pico-8 play session: hold ← + tap ❎

[t = 1 s] hold ← ~1s, tap ❎ ~2×
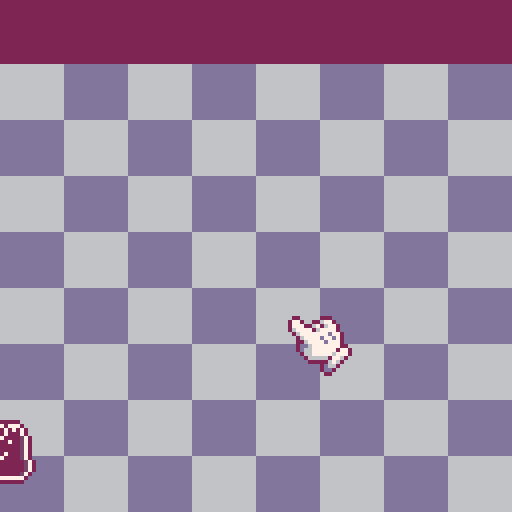
[t = 2 s] hold ← ~2s, tap ❎ ~4×
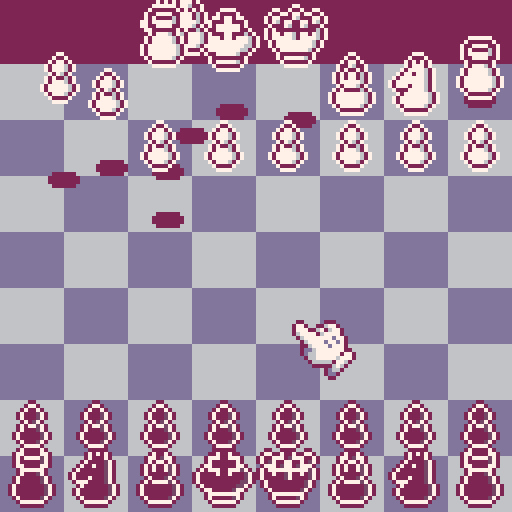
[t = 4 s] hold ← ~4s, tap ❎ ~7×
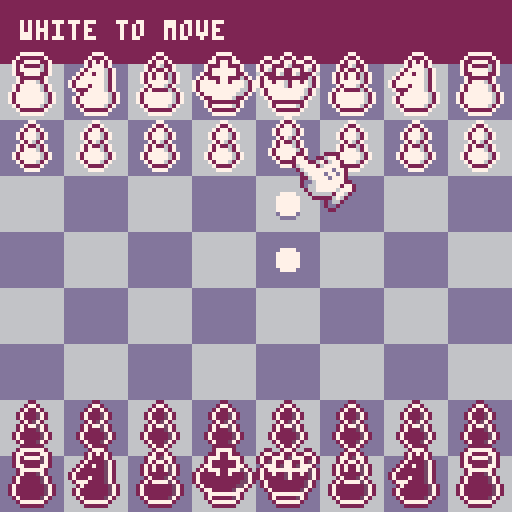
[t = 6 s] hold ← ~6s, tap ❎ ~10×
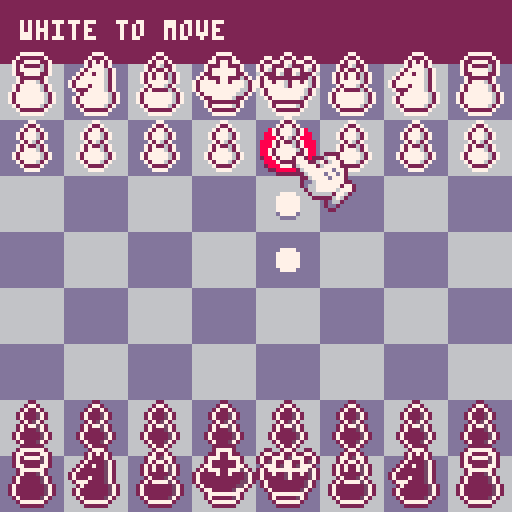
[t = 8 s] hold ← ~8s, tap ❎ ~14×
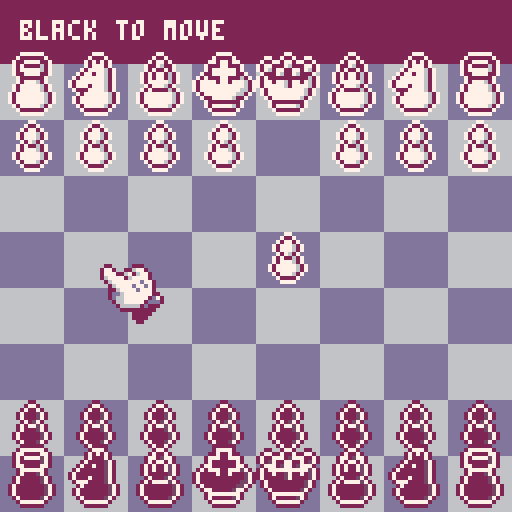

pico-8 cartridge
version 42
__lua__
-- checkmate challenge
-- by jpshoe
-- modified from pico checkmate
-- [redacted]

function _init()
 cartdata"jpshoe_checkmate_1"

 whitecpu,blackcpu,b_offset,shake,whiteout,scroll_x,scroll_y,thinkdts,cpucur_x,cpucur_y,cpuwait,cpuspeed,cpumove,cputhinking,cpu_leaf1,cpu_leaf2,peevee,cpu_time_start,cpu_time_end,fadeperc,level,difficulty,maxdepth=false,true,16,0,0,0,0,{},0,0,0,10,nil,false,0,0,{},0,0,0,1,explode"-1,-1,75,-1,-1,-1,25,-1,-1,-1,5,-1,-1,50,2,-1,-1,25,1,-1,-1,10,0,-1,50,10,0,-1,25,0,0,-1,1, 0, 0,-1,1, 0, 0, 0",explode"1,1,1,2,2,2,3,3,3,4"

 igm,igm_x,igm_y,igm_w,igm_h,igm_dh,igm_content,igm_sel,igm_cputrgt,igm_col,seloffset,seloffset2,selani,dpal,bigt_off,igm_add,igm_fillc,pice_outlline,text_ol=false,0,0,0,0,0,nil,1,1,1,0,0,0,explode"0,1,1,2,1,13,6,4,4,9,3,13,1,13,14",explode"-2,0,2,2,2,0,2,2,0,-2,2,2,0,2,2,2,-1,-1,2,2,2,2,2,2,-2,2,2,2,1,-1,2,2,0,3,2,2,-1,3,2,2,1,3,2,2,-1,0,2,7,1,0,2,7,0,1,2,7,0,-1,2,7",explode"-3,-4,-4,-3,-2,-2,-1,-1,0,0,3,5,4,4,2,2,1,1,0,0",explode"2,2,7,2,6",explode"-1,0,1,0,0,-1,0,1,-1,-1,1,1,-1,1,1,-1",explode"-1,0,1,0,0,-1,0,1,-1,1,-1,-1,1,1,1,-1"

 --pos values
 t_offboard,t_empty,t_white,t_black,t_pawn,t_knight,t_bishop,t_rook,t_queen,t_king,wkcp,wqcp,bkcp,bqcp,spritelist,backrow,promolist,pdirections,ponemove=-2,0,1,-1,1,2,3,4,5,6,0b0001,0b0010,0b0100,0b1000,explode"4,8,10,6,12,14",explode"4,2,3,5,6,3,2,4",explode "5,4,3,2" ,explode "0,8,4,4,8,8",explode "1,1,0,0,0,1"

 -- evaluation
 init_eval()
 --hash keys
 genkeys()

 --movement offsets
 poffset={
 {},
 explode"-21,-19,-12,-8,8,12,19,21",
 explode"-11,-9,9,11",
 explode"-10,-1,1,10",
 explode"-11,-10,-9,-1,1,9,10,11",
 explode"-11,-10,-9,-1,1,9,10,11"
 }

 mailbox64,inv64,mailbox120,mailbox120x,mailbox120y={},{},{},{},{}
 for x = 0,119 do
  mailbox120[x],mailbox120x[x],mailbox120y[x]=-1,-1,-1
 end
 for x = 0,7 do
  for y = 0,7 do
   local k,mb=x+y*8,21+10*y+x
   mailbox64[k]=mb
   inv64[k]=x+(7-y)*8
   mailbox120x[mb],mailbox120y[mb],mailbox120[mb]=x,y,k
  end
 end
 
 show_menu()
end

function _update60()
 upd()
 fadeperc=max(fadeperc-0.05,0)
end

function _draw()
 drw()
 if (fadeperc>0) dofade()
 pal(15,141,1)
 if whiteout>0 then
  whiteout-=1
  for i=0,15 do
   pal(i,7,1)
  end
 end
end

function show_menu()
 cls()
 logo1_y,igmwait,wait,mnucur,upd,drw,igm_content,igm_x,igm_y,igm_w,igm_h,igm_dh,igm,igm_sel=-300,60,10,2,update_menu,draw_menu,igm_menu,22,88,84,0,52,true,2
end

function start_game()
 cls(0)
 seed += rnd(-1)
 igm,movedots,bigt,board,upd,drw,uimode,sel_x,sel_y,cur_x,cur_y,movesdirty,cpumove,check,infotextd,infotext,curr_star=false,{},{},newpos(),update_game,draw_game,"select",3,3,3,3,true,nil,false,"","",7
 --startboard_classic
 for i=0,7 do
  restorepiece(board,mailbox64[i+8],t_pawn,t_black)
  restorepiece(board,mailbox64[i+48],t_pawn,t_white)
  restorepiece(board,mailbox64[i],backrow[i+1],t_black)
  restorepiece(board,mailbox64[i+56],backrow[i+1],t_white)
 end
 board.side=t_white
 anistart()
end

function cputurn()
 --returns if it's the computer's turn
 if board.side==t_white then
  return whitecpu
 else
  return blackcpu
 end
end

function lerp(_v,_d,_t)
 return _v+(_d-_v)*_t
end

--outputs a parabolic arc
--for "jumping" pieces
function jlerp(_v,_t)
 return sin(_t/2)*_v
end

function tween_cubic(_t)
 if _t<0.5 then
  return 2*_t*_t
 else
  return -1+(4-2*_t)*_t
 end
end

function distance(x1,y1,x2,y2)
 local dx=x1-x2
 local dy=y1-y2
 return sqrt(dx*dx+dy*dy)
end
-->8
-- ui stuff
function drawpiece(x,y,piece,side,outline)
 -- draws a chess piece
 -- x and y are pixel locations
 -- piece is piece
 -- side means color
 -- outline refers to red outline for preview take moves
 local sprite,otlp,i=spritelist[piece],0

 if outline then
  pal(7,8)
  --pal(6,8)
  pal(0,8)
  palt_red()
  if (seloffset2==0) otlp=#pice_outlline/2
  for i=0,#pice_outlline/4-1 do
   spr(sprite,x+pice_outlline[i*2+1+otlp],y+pice_outlline[i*2+2+otlp],2,2)
  end
  pal()
 end
 palt_red()
 if side==t_black then
  pal_blk()
 else
  pal_gb()
 end
 spr(sprite,x,y,2,2)
 pal()
end

function makemovedots(list)
 --fills movedots with locations
 --of possible destinations for a piece
 --list -> list of moves
 movedots={}
 for x=0,119 do
  movedots[x]=0
 end
 if list!=nil and #list>0 then
  for x = 1,#list do
   local mylist=list[x]
   local thisdot
   if mylist.cap then
    if mylist.enpas then
     thisdot=3
     if board.side==t_white then
      movedots[mylist.to+10]=4
     else
      movedots[mylist.to-10]=4
     end
    else
     thisdot=2
    end
   else
    if mylist.castle==0 and mylist.promo==t_empty then
     thisdot=1
    else
     thisdot=3
    end
   end
   movedots[mylist.to]=thisdot
  end
 end
end

function drawarrow(x1,y1,x2,y2,col)
 -- draws and arrow from one tile to another
 if not(x1==x2 and y1==y2) then
  local dx,dy=x2-x1,y2-y1
  local ang,dist=atan2(y2-y1, x2-x1),sqrt(dx*dx + dy*dy)
  local ang2=ang+0.25

  -- stop the stem of the arrow short to allow for arrowhead
  local newx2,newy2=x1+sin(ang)*(dist-7),y1+cos(ang)*(dist-7)

  -- variables for the stem
  local sang2,cang2=sin(ang2),cos(ang2)
  local stem={
   x1+sang2*3,
   y1+cang2*3,
   x1-sang2*3,
   y1-cang2*3,
   newx2-sang2*3,
   newy2-cang2*3,
   newx2+sang2*3,
   newy2+cang2*3
  }
  local tmparr={
   newx2+sang2*6,
   newy2+cang2*6,
   newx2-sang2*6,
   newy2-cang2*6,
   x2,y2
  }
  -- render stem
  render_poly(stem,col)
  -- render arrowhead
  render_poly(tmparr,col)
 end
 -- render blob
 pal(8,col)
 spr(64,x1-8,y1-7,2,2)
 pal()
end

function render_poly(v,col)
 col=col or 5
 local x1,x2={},{}
 for y=0,127 do
  x1[y],x2[y]=128,-1
 end
 local y1,y2=128,-1
 for i=1, #v/2 do
  local next=i+1
  if (next>#v/2) next=1
  local vx1,vy1,vx2,vy2=flr(v[i*2-1]),flr(v[i*2]),flr(v[next*2-1]),flr(v[next*2])
  if vy1>vy2 then
   local tempx,tempy=vx1,vy1
   vx1,vy1=vx2,vy2
   vx2,vy2=tempx,tempy
  end
  if vy1~=vy2 and vy1<128 and vy2>=0 then
   if (vy1<0) vx1,vy1=(0-vy1)*(vx2-vx1)/(vy2-vy1)+vx1,0
   if (vy2>127) vx2,vy2=(127-vy1)*(vx2-vx1)/(vy2-vy1)+vx1,127
   for y=vy1,vy2 do
    if (y<y1) y1=y
    if (y>y2) y2=y
    x=(y-vy1)*(vx2-vx1)/(vy2-vy1)+vx1
    if (x<x1[y]) x1[y]=x
    if (x>x2[y]) x2[y]=x
   end
  end
 end
 for y=y1,y2 do
  local sx1,sx2,c=flr(max(0,x1[y])),flr(min(127,x2[y])),col*16+col
  local ofs1,ofs2=flr((sx1+1)/2),flr((sx2+1)/2)
  memset(0x6000+(y*64)+ofs1,c,ofs2-ofs1)
  pset(sx1,y,c)
  pset(sx2,y,c)
 end
end

function cprint(t,x,y,c)
 --centered print
 print(t,x-#t*2,y,c)
end

function print_border(t,x,y)
 for i=0,7 do
  print(t,x+text_ol[i*2+1],y+text_ol[i*2+2],2)
 end
 print(t,x,y,7)
end

function cprint_border(t,x,y)
 --centered print with border
 local rx,i=x-#t*2
 print_border(t,rx,y)
end

function palt_red()
 palt(0, false)
 palt(8, true)
end

function pal_gb()
 pal(0,2)
 pal(5,13)
end

function pal_blk()
 pal(7,2)
 pal(6,15)
 pal(0,7)
end

function curani()
 --cursor animations
 selani+=1
 if selani>38 then
  selani,seloffset=0,0
 elseif selani>28 then
  seloffset=1
 end
 seloffset2 = 0
 if ((flr(selani/8))%2==1) seloffset2=1
end

function fadeout(spd)
 if (spd==nil) spd=0.04
 repeat
  fadeperc=min(fadeperc+spd,1)
  dofade()
  flip()
 until fadeperc==1
end

function dofade()
 -- 0 means normal
 -- 1 is completely black
 local p,kmax,col,j,k=flr(mid(0,fadeperc,1)*100)
 for j=1,15 do
  col = j
  kmax=(p+(j*1.46))/22
  for k=1,kmax do
   col=dpal[col]
  end
  pal(j,col,1)
 end
end




function anistart()
 local s,w,b,i
 uimode,a_board="ani",board
 board,anis,w,b=newpos(),{},0,0
 for x=21,98 do
  if a_board.piece120[x]>0 then
   if a_board.color120[x]==t_black then
    s=-3
    b+=1
    i=b
   else
    s=-1
    w+=1
    i=w
   end
   local a=anipiece(a_board.piece120[x],a_board.color120[x],s,x)
   a.d=20+flr(i*1.5+(rnd(15)))
   a.sfx_start=-1
   add(anis,a)
  end
 end
end

function anipiece(piece,side,from,to)
 local tx,ty,tx2,ty2
 if from==-1 then
  tx,ty=-1,-1
 elseif from==-3 then
  tx,ty=8,-1
 else
  tx,ty=mailbox120x[from],mailbox120y[from]
 end
 if to==-1 then
  tx2,ty2=-1,-1
 elseif to==-3 then
  tx2,ty2=8,-1
 else
  tx2,ty2=mailbox120x[to],mailbox120y[to]
 end

 local d=distance(tx,ty,tx2,ty2)
 return {
  piece=piece,
  c=side,
  x=tx*16,
  y=b_offset-3+ty*14,
  fx=tx*16,
  fy=b_offset-3+ty*14,
  dx=tx2*16,
  dy=b_offset-3+ty2*14,
  j=0,
  mj=d*4,
  t=0,
  t_spd=0.2/d,
  d=0,
  sfx_start=4,
  sfx_end=5
 }
end

function animove(pos,mov)
 local a1,a2
 uimode,a_board,anis="ani",clonepos(pos),{}
 makemovedots({})
 makemove(a_board,mov)
 a1=anipiece(pos.piece120[mov.from],pos.color120[mov.from],mov.from,mov.to)
 add(anis,a1)
 clearpiece(pos,mov.from)

 if mov.cap then
  local takenpos=mov.to
  if mov.enpas then
   takenpos=mov.to+10
   if pos.side==t_black then
    takenpos=mov.to-10
   end
  end
  local od=pos.color120[takenpos]-2
  a2=anipiece(pos.piece120[takenpos],pos.color120[takenpos],takenpos,od)
  a2.d=flr(1/a1.t_spd)-4
  a2.sfx_start=6
  a2.sfx_end=-1
  a2.t_spd=a2.t_spd*1.5
  add(anis,a2)
  clearpiece(pos,takenpos)
 elseif mov.castle!=0 then
  local rookfrom,rookto
  if (mov.castle==wkcp) rookfrom,rookto=98,96
  if (mov.castle==wqcp) rookfrom,rookto=91,94
  if (mov.castle==bkcp) rookfrom,rookto=28,26
  if (mov.castle==bqcp) rookfrom,rookto=21,24

  a2=anipiece(pos.piece120[rookfrom],pos.color120[rookfrom],rookfrom,rookto)
  a2.d=10
  add(anis,a2)
  clearpiece(pos,rookfrom)
 end
end

function finishani()
 uimode,board,sel_x,sel_y,movesdirty="select",a_board,cur_x,cur_y,true
 roundstart()
end

function roundstart()
 itext("black to move")
 if board.side==t_white then
  itext("white to move")
 end
 winconditions()
end

function newbigt(srcx,srcy,srcw,srch,inv)
 local tx=64-flr(srcw/2)
 return {
  x=tx,
  y=-32,
  sy=0,
  sx=0,
  dx=tx,
  dy=58,
  t=60,
  move=true,
  srcx=srcx,
  srcy=srcy,
  srcw=srcw,
  srch=srch,
  inv=inv,
  muzak=0,
  txt="check"
 }
end

function showcheck(_blk)
 add(bigt,newbigt(32,16,53,16,_blk))
end

function showmate(_blk)
 if _blk == whitecpu then
  itext("you win!")
  awardstar(curr_star)
 else
  itext("you lost")
 end

 --if _blk then
 -- itext("black wins!")
 -- if (whitecpu) awardstar(curr_star)
 --else
 -- itext("white wins!")
 -- if (blackcpu) awardstar(curr_star)
 --end
 local mytc,myt=newbigt(32,16,53,16,_blk),newbigt(85,16,43,16,_blk)
 uimode,mytc.t,myt.x,myt.dx,myt.y,myt.dy,myt.sx,myt.move,myt.txt,myt.t,myt.muzak="over",0,130,70,58,58,-5,false,"mate",70,1
 add(bigt,mytc)
 add(bigt,myt)
end

function showdraw()
 local myt=newbigt(32,32,49,16,false)
 uimode,myt.txt,myt.t="over","draw",0
 add(bigt,myt)
 awardstar(1)
end

function bigtext(myt)
 bigtextdraw(myt.x,myt.y,myt.srcx,myt.srcy,myt.srcw,myt.srch,myt.inv)
end

function bigtextdraw(tx,ty,sx,sy,w,h,inv)
 local c=3
 if (inv==true) c=4
 palt_red()
 for i=0,#bigt_off/4-1 do
  pal(7,bigt_off[i*4+c])
  sspr(sx,sy,w,h,tx+bigt_off[i*4+1],ty+bigt_off[i*4+2])
 end
 pal(7,7)
 if (inv) pal(7,2)
 sspr(sx,sy,w,h,tx,ty)
 pal()
end

function update_bigtext()
 local mybt

 for i=#bigt,1,-1 do
  mybt=bigt[i]
  if mybt.move then
   if mybt.y!=mybt.dy then
    mybt.y+=mybt.sy
    mybt.sy+=0.5
    if mybt.y>mybt.dy then
     mybt.y,mybt.move=mybt.dy,false
     if mybt.y>128 then
      del(bigt,mybt)
     else
      if mybt.txt=="draw" then
       show_gamemnu()
       igmwait,uimode,igm_sel,whiteout=60,"over",2,4
       shake+=0.2
      else
       shake+=0.1
      end
      music(mybt.muzak)
     end
    end
   end
   if mybt.x!=mybt.dx then
    mybt.x+=mybt.sx
    mybt.sx-=0.5
    if mybt.x<mybt.dx then
     mybt.x,mybt.move=mybt.dx,false
     shake+=0.2
     local j
     for j=1,#bigt do
      if bigt[j].txt=="check" then
       bigt[j].x,bigt[j].dx=mybt.x-55,mybt.x-55
      end
     end
     show_gamemnu()
     igmwait,uimode,igm_sel,whiteout=60,"over",2,4
     music(mybt.muzak)
    end
   end
  else
   if mybt.t>0 then
    mybt.t-=1
    if mybt.t<=0 then
     mybt.t,mybt.move=0,true
     if (mybt.txt=="check") mybt.sy,mybt.dy=0,130
    end
   end
  end
 end
end

function show_promo(side)
 uimode,igm_content,igm_x,igm_y,igm_w,igm_h,igm_dh,igm,igm_col,igm_sel="promo",igm_promo,22,65,84,0,34,true,side,1
end

function update_igm()
 if igmwait>0 then
  igmwait-=1
  if (igmwait<=0) sfx(3)
  return
 end
 if igm_dh!=igm_h then
  igm_h+=(igm_dh-igm_h)/4
  if (abs(igm_dh-igm_h)<0.5) igm_h=igm_dh
  if (igm_h==0) igm=false
 end
end

function draw_igm()
 if (igm==false or igm_h==0) return
 local y1=igm_y-(igm_h/2)
 local x2,y2=igm_x+igm_w-1,y1+igm_h-1

 for i=0,#igm_add/4-1 do
  rectfill(igm_x+igm_add[i*2+1],y1+igm_add[i*2+2],x2+igm_add[i*2+1+#igm_add/2],y2+igm_add[i*2+2+#igm_add/2],igm_fillc[i+1])
 end
 igm_content(igm_x,y1,igm_w,igm_h)
end

function igm_promo(x,y,w,h)
 local px,cx,cy={5,24,44,64}
 --px[i] = 5+(i-1)*20
 --px[i] = 20*i-15

 if (igm_sel < 1 or igm_sel > 4) igm_sel = 1;

 clip(x,y,w,h)
 rectfill(x+1,y+1,x+w-2,y+7,2)
 cprint("promote pawn",64,y+2,7)
 for i=1,#px do
  cy=y+14
  if (i==igm_sel) cy-=1
  drawpiece(x+px[i],cy,promolist[i],igm_col,false)
 end
 clip()
 cx=px[igm_sel]+seloffset+8
 cy=24+seloffset
 if (h>cy) drawhandcursor(x+cx,y+cy,board.side)
end

function igm_menu(x,y,w,h)
 clip(x,y,w,h)
 --drawpiece(x+4,y+2,t_pawn,t_white)
 -- 0 -> nothing
 -- 1 -> bronze
 -- 3 -> silver
 -- 7 -> gold
 spr(dget(level)*2+224,x+45,y+3,2,2)
 --drawpiece(x+4,y+18,t_pawn,t_black)
 local bx,bw,mct2,x41=x+9,x+71,"level "..tostr(level),x+41
 if (igm_sel==2) bx,bw=x+18,x+60
 --highlight
 rectfill(bx,y+6+16*igm_sel,bw,y+16+16*igm_sel,7)

 palt(8,true)
 if igm_sel<2 then
  --arrows
  sspr(8,48,5,7,x+15-seloffset,y+8+16*igm_sel)
  sspr(8,48,5,7,x+61+seloffset,y+8+16*igm_sel,5,7,true,false)
 end
 cprint_border("score     ",x41,y+9)
 cprint_border(mct2,x41,y+25)
 cprint_border("play",x41,y+41)

 palt_red()
 pal_gb()
 local cx=x+seloffset-11
 if (igm_sel==2) cx+=24
 clip()
 spr(66,cx,y+7+igm_sel*16,2,2)
 pal()
end

function drawhandcursor(x,y,col)
 palt_red()
 pal_gb()
 if col==t_black then
  spr(101,x,y,2,2)
 else
  spr(2,x,y,2,2)
 end
 pal()
end

function setcpucur(loc)
 cpucur_x,cpucur_y=mailbox120x[loc],mailbox120y[loc]
end

function itext(s)
 infotext,infotextd="",s
end

function update_itext()
 if infotext!=infotextd then
  sfx(12)
  infotext=sub(infotextd,1,#infotext+1)
 end
end

function add_thinkdts()
 add(thinkdts,128)
end

function update_thinkdts()
 local d,dd,i=#infotext*4+3
 for i=1,#thinkdts do
  dd=d+i*3
  if (not cputhinking) dd=128+i*3
  thinkdts[i]+=(dd-thinkdts[i])/10
 end
end

function draw_thinkdts()
 for i=1,#thinkdts do
  pset(thinkdts[i],9,7)
 end
end

function show_gamemnu()
 uimode,igm_content,igm_x,igm_y,igm_w,igm_h,igm_dh,igm,igm_sel="gmenu",igm_gamemnu,32,102,64,0,37,true,0
end

function igm_gamemnu(x,y,w,h)
 local txt,i={"take back","restart","quit"}
 clip(x,y,w,h)
 rectfill(x+7,y+3+igm_sel*10,x+60,y+13+igm_sel*10,7)
 for i=1,#txt do
  print_border(txt[i],x+10,y-4+i*10)
 end
 palt_red()
 pal_gb()
 clip()
 i=3+igm_sel*10
 if (h>i+6) spr(66,x-10+seloffset,i+y,2,2)
 pal()
end

function awardstar(star)
  -- 1 = draw
  -- 3 = win w/ take backs
  -- 7 = pure win
  dset(level,bor(dget(level),star))
end

-->8
-- game logic stuff

function newpos()
 local pos={
  king_w=0,
  king_b=0,
  piece120={},
  color120={},
  enpas=-1,
  castleperm=0b1111,
  cancastle=-1,
  fiftymove=0,
  ply=0,
  poskey=0,
  side=true,
  history={}
 }

 --fill it with offboard values first
 for x = 0,119 do
  pos.piece120[x],pos.color120[x]=t_offboard,t_offboard
 end
 --now set empty squares
 for x = 0,63 do
  local mb=mailbox64[x]
  pos.piece120[mb],pos.color120[mb]=t_empty,t_empty
 end

 return pos
end

--makes a duplicate of a board position
function clonepos(origa)
 local pos=newpos()
 pos.king_w,pos.king_b,pos.enpas,pos.castleperm,pos.cancastle,pos.fiftymove,pos.ply,pos.poskey,pos.side=origa.king_w,origa.king_b,origa.enpas,origa.castleperm,origa.cancastle,origa.fiftymove,origa.ply,origa.poskey,origa.side
 for x = 0,119 do
  pos.piece120[x],pos.color120[x]=origa.piece120[x],origa.color120[x]
 end
 --note: this copies by reference
 --might be not what we want?
 if #origa.history>0 then
  for x = 1,#origa.history do
   pos.history[x]=origa.history[x]
  end
 end
 return pos
end

function genmove(list,from,to,kind,pos,promo)
 -- generates a move

 -- kind - indicating the type of move
 --      - 0 quiet (no capture)
 --      - 1 capture
 --      - 2 enpas
 --      - 3 king side castle
 --      - 4 qeen side castle
 local piece,side=pos.piece120[from],pos.color120[from]
 local mov={
  from=from,
  to=to,
  prevenpas=pos.enpas,
  cap=false,
  enpas=false,
  castle=0,
  cappiece=t_empty,
  prevcastleperm=pos.castleperm,
  prevcancastle=pos.cancastle,
  promo=t_empty,
  prevfifty=pos.fiftymove,
  val=0
 }
 if kind==1 then
  mov.cap,mov.cappiece=true,pos.piece120[to]
 elseif kind==2 then
  mov.cap,mov.enpas,mov.cappiece=true,true,t_pawn
 elseif kind==3 then
  mov.castle=bkcp
  if side==t_white then
   mov.castle=wkcp
  end
 elseif kind==4 then
  mov.castle=bqcp
  if side==t_white then
   mov.castle=wqcp
  end
 end
 if (promo!=nil) mov.promo=promo
 if (mov.cap) mov.val=1000+mvvlva[piece][mov.cappiece]
 if (mov.castle) mov.val+=90
 if (mov.promo==t_queen) mov.val+=900
 add(list,mov)
end


function piecemoves(pos,loc120,list,attac)
 -- generates moves for a piece
 -- attac -> only capture moves
 local p,side,n,n2,col,can_enpas=pos.piece120[loc120],pos.color120[loc120]

 if p==0 then
  return
 elseif p!=t_pawn then
  --not pawn moves
  for j=1,pdirections[p] do
   n=loc120
   repeat
    n+=poffset[p][j]
    col=pos.color120[n]
    if col==t_empty and attac==false then
     --quiet move
     genmove(list,loc120,n,0,pos)
    elseif col==-side then
     --capture move
     genmove(list,loc120,n,1,pos)
    end
   until col!=t_empty or ponemove[p]==1
  end
  if p==t_king and attac==false then
   if (pos.cancastle==-1) checkcastle(pos)
   n=pos.cancastle
   if side==t_white then
    if (band(n,wkcp)==wkcp) genmove(list,loc120,97,3,pos)
    if (band(n,wqcp)==wqcp) genmove(list,loc120,93,4,pos)
   else
    if (band(n,bkcp)==bkcp) genmove(list,loc120,27,3,pos)
    if (band(n,bqcp)==bqcp) genmove(list,loc120,23,4,pos)
   end
  end
 else
  local promo,first=false,false
  --pawn moves
  --n  = move one space
  --n2 = move two spaces
  if side==t_white then
   n=loc120-10
   n2=n-10
   first,promo=mailbox120y[loc120]==6,mailbox120y[n]==0
  else
   n=loc120+10
   n2=n+10
   first,promo=mailbox120y[loc120]==1,mailbox120y[n]==7
  end
  if pos.color120[n]==t_empty and attac==false then
   --quiet move
   if promo then
    addpromos(list,loc120,n,0,pos)
   else
    genmove(list,loc120,n,0,pos)
   end
   if first and pos.color120[n2]==t_empty then
    --quiet 2-step move
    genmove(list,loc120,n2,0,pos)
   end
  end
  can_enpas = 51 <= loc120  and loc120 <= 69
  if pos.color120[n-1]==-side then
   --capture move
   if promo then
    addpromos(list,loc120,n-1,1,pos)
   else
    genmove(list,loc120,n-1,1,pos)
   end
  elseif can_enpas and n-1==pos.enpas and attac==false then
   --right side enpassant
   genmove(list,loc120,n-1,2,pos)
  end
  if pos.color120[n+1]==-side then
   --capture move
   if promo then
    addpromos(list,loc120,n+1,1,pos)
   else
    genmove(list,loc120,n+1,1,pos)
   end
  elseif can_enpas and n+1==pos.enpas and attac==false then
   --left side enpassant
   genmove(list,loc120,n+1,2,pos)
  end
 end
end

function addpromos(list,from,to,kind,pos)
 genmove(list,from,to,kind,pos,t_queen)
 genmove(list,from,to,kind,pos,t_rook)
 genmove(list,from,to,kind,pos,t_bishop)
 genmove(list,from,to,kind,pos,t_knight)
end

function makemove(pos,mov)
 local side,piece,to,from=pos.color120[mov.from],pos.piece120[mov.from],mov.to,mov.from
 --set enpas
 if piece==t_pawn and mov.enpas==false and mov.cap==false then
  local dst=to-from
  if dst==-20 and side==t_white then
   pos.enpas=from-10
  elseif dst==20 and side==t_black then
   pos.enpas=from+10
  else
   pos.enpas=-1
  end
 else
  pos.enpas=-1
 end

 if mov.cap then
  if mov.enpas then
   if side==t_white then
    clearpiece(pos,to+10)
   else
    clearpiece(pos,to-10)
   end
  else
   clearpiece(pos,to)
  end
 end

 if mov.castle!=-1 then
  if (mov.castle==wkcp) movepiece(pos,98,96)
  if (mov.castle==wqcp) movepiece(pos,91,94)
  if (mov.castle==bkcp) movepiece(pos,28,26)
  if (mov.castle==bqcp) movepiece(pos,21,24)
 end

 if piece==t_king then
  if side==t_white then
   pos.castleperm=band(pos.castleperm,0b1100)
  else
   pos.castleperm=band(pos.castleperm,0b0011)
  end
 end
 
 if (from==98 or to==98) pos.castleperm=band(pos.castleperm,0b1110)
 if (from==91 or to==91) pos.castleperm=band(pos.castleperm,0b1101)
 if (from==28 or to==28) pos.castleperm=band(pos.castleperm,0b1011)
 if (from==21 or to==21) pos.castleperm=band(pos.castleperm,0b0111)
 
 pos.cancastle=-1
 movepiece(pos,from,to)
 if mov.promo!=t_empty then
  clearpiece(pos,to)
  restorepiece(pos,to,mov.promo,side)
 end
 pos.ply+=1
 pos.fiftymove+=1
 if (mov.cap or piece==t_pawn) pos.fiftymove=0
 pos.history[#pos.history+1]=mov
 pos.side=-pos.side
end

function takemove(pos)
 if (#pos.history==0) return
 local mov=pos.history[#pos.history]
 del(pos.history,mov)
 pos.enpas=mov.prevenpas

 local side=pos.color120[mov.to]
 if mov.promo!=t_empty then
  clearpiece(pos,mov.to)
  restorepiece(pos,mov.to,t_pawn,side)
 end

 movepiece(pos,mov.to,mov.from)
 if mov.cap then
  if mov.enpas then
   if pos.color120[mov.from]==t_white then
    restorepiece(pos,mov.to+10,t_pawn,t_black)
   else
    restorepiece(pos,mov.to-10,t_pawn,t_white)
   end
  else
   restorepiece(pos,mov.to,mov.cappiece,-pos.color120[mov.from])
  end
 end
 if mov.castle!=-1 then
  if (mov.castle==wkcp) movepiece(pos,96,98)
  if (mov.castle==wqcp) movepiece(pos,94,91)
  if (mov.castle==bkcp) movepiece(pos,26,28)
  if (mov.castle==bqcp) movepiece(pos,24,21)
 end
 pos.castleperm,pos.cancastle,pos.fiftymove,pos.side=mov.prevcastleperm,mov.prevcancastle,mov.prevfifty,-pos.side
end

function clearpiece(pos,loc120)
 if pos.piece120[loc120]!=t_empty then
  pos.poskey=addhash(pos.poskey,pos.piece120[loc120],pos.color120[loc120],loc120)
  pos.piece120[loc120],pos.color120[loc120]=t_empty,t_empty
 end

end

function movepiece(pos,from120,to120)
 local piece,side=pos.piece120[from120],pos.color120[from120]

 pos.poskey=addhash(pos.poskey,piece,side,from120)
 pos.poskey=addhash(pos.poskey,piece,side,to120)

 pos.piece120[to120],pos.color120[to120]=pos.piece120[from120],pos.color120[from120]
 pos.piece120[from120],pos.color120[from120]=t_empty,t_empty

 if pos.piece120[to120]==t_king then
  if pos.color120[to120]==t_white then
   pos.king_w=to120
  else
   pos.king_b=to120
  end
 end
end

function restorepiece(pos,loc120,pce,col)
 pos.poskey=addhash(pos.poskey,pce,col,loc120)

 pos.piece120[loc120],pos.color120[loc120]=pce,col
 if pos.piece120[loc120]==t_king then
  if pos.color120[loc120]==t_white then
   pos.king_w=loc120
  else
   pos.king_b=loc120
  end
 end
end

function getallmoves(pos,moves,side,attac)
 for x=21,98 do
  if pos.piece120[x]>0 and pos.color120[x]==side then
   piecemoves(pos,x,moves,attac)
  end
 end
end

function ischeck(pos,side)
 if side==t_white then
  return isattacked(pos,pos.king_w,t_black)
 else
  return isattacked(pos,pos.king_b,t_white)
 end
end

function isattacked(pos,loc,side)
 --pawn attacks
 local pwn1,pwn2
 if side==t_white then
  pwn1,pwn2=loc+11,loc+9
 else
  pwn1,pwn2=loc-11,loc-9
 end
 if (pos.color120[pwn1]==side and pos.piece120[pwn1]==t_pawn) return true
 if (pos.color120[pwn2]==side and pos.piece120[pwn2]==t_pawn) return true

 --rook, bishop and queen
 if (findatacker(pos,loc,side,t_rook)) return true
 if (findatacker(pos,loc,side,t_bishop)) return true

 --knight,king
 if (findatacker(pos,loc,side,t_knight)) return true
 if (findatacker(pos,loc,side,t_king)) return true

 return false
end

function findatacker(pos,loc,side,piece)
 local n,pce,col
 for j=1,pdirections[piece] do
  n=loc
  repeat
   n=n+poffset[piece][j]
   pce=pos.piece120[n]
   col=pos.color120[n]
   if (col==side and (pce==piece or (pce==t_queen and ponemove[piece]==0))) return true
  until col!=t_empty or ponemove[piece]==1
 end
 return false
end

function ismate(pos)
 local moves={}
 getallmoves(pos,moves,pos.side,false)
 if #moves>0 then
  for m in all(moves) do
   makemove(pos,m)
   if ischeck(pos,-pos.side)==false then
    takemove(pos)
    return false
   end
   takemove(pos)
  end
 end
 return true
end

function winconditions()
 --if player begins the turn checking the other one
 --we screwed up and its actually checkmate
 if ischeck(board,-board.side) then
  showmate(-board.side==t_white)
  return
 end

 if board.fiftymove >= 100 then
  itext("draw by fifty-move rule")
  showdraw()
  return
 end

 --now the regular check
 check=ischeck(board,board.side)
 if check then
  if ismate(board) then
   showmate(board.side==t_white)
   return
  else
   showcheck(board.side==t_white)
   return
  end
 end

 --now stalemate
 local moves={}
 getallmoves(board,moves,board.side,false)
 purgebadmoves(board,moves)
 if #moves==0 then
  itext("stalemate")
  showdraw()
  return
 end
 
 --insufficient material
 local knights, bishopx = 0, 0 
 for x = 0,63 do
  local mb = mailbox64[x]
  local p = board.piece120[mb]
  if(p == t_knight) knights += 1
  if(p == t_bishop) bishopx |= (mailbox120x[mb]+mailbox120y[mb])%2+1 
  if(p == t_pawn or p == t_queen or p == t_rook) return;
 end

 if knights < 2 and bishopx != 3 and (knights == 0 or bishopx == 0) then
  itext("insufficient material")
  showdraw()
 end
 
end

--removes discovered checks and mates
function purgebadmoves(pos,movs)
 for i=#movs,1,-1 do
  local m=movs[i]
  makemove(pos,m)
  if (ischeck(pos,-pos.side)) del(movs,m)
  takemove(pos)
 end
end

function getbestmove()
 cpu_time_start,bestmove,peevee=time(),nil,{}

 local pos,v=clonepos(board)
 cpu_leaf1,cpu_leaf2=0,0
 
 -- if board.side == t_white then debug

 for j=0,maxdepth[level] do
  v=alphabeta(j,pos,-32767,32767)
  bestmove=peevee[pos.poskey]
  if (bestmove!=nil) setcpucur(bestmove.from)
  --logcutoffpurge()
 end
 cputhinking,cpumove=false,bestmove
 cpu_time_end=time()
 if (cpumove==nil) winconditions()
 --logcutoffpurge()
end

function alphabeta(depth,pos,alpha,beta)
 local side,moves,oldalpha,score,bestmove,m=pos.side,{},alpha

 if (pos.fiftymove >= 100) return 0

 if depth<=0 then
  addleaf()
  --return evalpos(pos)*side
  return quiescence(pos,alpha,beta)
 end

 getallmoves(pos,moves,side,false)
 purgebadmoves(pos,moves)

 --purge random moves
 srand(#pos.history + seed)
 for i=#moves,1,-1 do
  if (rnd(100) < difficulty[level*4-depth] and #moves != 1) del(moves,moves[i])
 end

 if #moves==0 then
  if ischeck(pos,side) then
   return -mate
  else
   return 0
  end
 end
 awardpv(moves,pos.poskey)
 for i=1,#moves do
  m=picknextmove(moves,i)
  makemove(pos,moves[i])
  score=-alphabeta(depth-1,pos,-beta,-alpha)
  takemove(pos)
  if score>alpha then
   if (score>=beta) return beta
   alpha,bestmove=score,m
  end
 end
 if (oldalpha!=alpha) peevee[pos.poskey]=bestmove
 if (stat(1)>=0.87) yield()
 return alpha
end

function quiescence(pos,alpha,beta)
 local score,side,moves,oldalpha,bestmove,m=evalpos(pos)*pos.side,pos.side,{}

 addleaf()
 --check reptetition
 if (score>=beta) return beta
 if (score>alpha) alpha=score

 getallmoves(pos,moves,side,true)
 purgebadmoves(pos,moves)
 oldalpha=alpha
 awardpv(moves,pos.poskey)
 for i=1,#moves do
  m=picknextmove(moves,i)
  makemove(pos,moves[i])
  score=-quiescence(pos,-beta,-alpha)
  takemove(pos)
  if score>alpha then
   if (score>=beta) return beta
   alpha,bestmove=score,m
  end
 end
 if (oldalpha!=alpha) peevee[pos.poskey]=bestmove
 if (stat(1)>=0.87) yield()
 return alpha
end


function picknextmove(lst,i)
 local best,tmp,bestnum=-1

 for j=i,#lst do
  if lst[j].val>best then
   best,bestnum=lst[j].val,j
  end
 end
 tmp=lst[i]
 lst[i]=lst[bestnum]
 lst[bestnum]=tmp
 return lst[i]
end

function checkcastle(pos)
 local ret,prms,nprms,fp,s=pos.castleperm,{wkcp,wqcp,bkcp,bqcp},{0b1110,0b1101,0b1011,0b0111}
 local freepos={
  {96,97},
  {92,93,94},
  {26,27},
  {22,23,24}
 }
 local atcpos={
  {95,96,97},
  {95,93,94},
  {25,26,27},
  {25,23,24}
 }

 for i=1,4 do
  if band(ret,prms[i])==prms[i] then
   fp=freepos[i]
   for j=1,#fp do
    if pos.piece120[fp[j]]!=t_empty then
     ret=band(ret,nprms[i])
     break
    end
   end
  end
 end
 if ret==0b0000 then
  pos.cancastle=ret
  return
 end

 for i=1,4 do
  if band(ret,prms[i])==prms[i] then
   fp=atcpos[i]
   for j=1,#fp do
    s=t_black
    if (i>2) s=t_white
    if isattacked(pos,fp[j],s) then
     ret=band(ret,nprms[i])
     break
    end
   end
  end
 end
 pos.cancastle=ret
end

function addleaf()
 cpu_leaf1+=1
 if cpu_leaf1>=2000 then
  cpu_leaf2+=1
  cpu_leaf1-=2000--used to be 10000
 end
end

function addhash(key,piece,side,loc)
 local i=piece*loc
 if (side==t_black) i=(piece+6)*loc
 return bxor(key,piecekeys[i])
end

function genkeys()
 seed = rnd(-1)
 srand(1)
 piecekeys={}
 for i=1,12*119 do
  piecekeys[i]=rnd(-1)
 end
end

function awardpv(list,poskey)
 local pvm,m
 pvm=peevee[poskey]
 if pvm!=nil then
  for i=1,#list do
   m=list[i]
   if (m.from==pvm.from and m.to==pvm.to and m.promo==pvm.promo) m.val=32000
  end
 end
end
-->8
--update

function update_game()
 --cursor animations
 curani()
 update_itext()
 update_thinkdts()
 if uimode=="ani" then
  update_ani()
 elseif uimode=="over" or uimode=="gmenu" then
  update_gmenu()
 -- if btnp(4) or btnp(5) then
 --  fadeout()
 --  show_menu()
 -- end
 else
  if cputurn() then
   update_cpu()
  else
   if uimode=="promo" then
    update_promo_h()
   else
    update_human()
   end
  end
  -- regenerate moves if new piece
  if movesdirty then
   movesdirty,tmpmoves=false,{}
   piecemoves(board,mailbox64[sel_x+sel_y*8],tmpmoves,false)
   if (board.color120[mailbox64[sel_x+sel_y*8]]==board.side) purgebadmoves(board,tmpmoves)
   makemovedots(tmpmoves)
  end
 end
 update_bigtext()
 if (igm) update_igm()
end

function update_gmenu()
 local newcur=igm_sel
 if (btnp(2)) newcur-=1
 if (btnp(3)) newcur+=1
 newcur=newcur%3
 if newcur!=igm_sel then
  sfx(0)
  igm_sel=newcur
 end
 if btnp(5) then
  if uimode=="gmenu" then
	  sfx(1)
	  igm_dh,uimode=0,"select"
  end
 end
 if btnp(4) then
  sfx(13)
  if igm_sel==0 then
   fadeout(0.1)
   takemove(board)
   takemove(board)
   bigt,movesdirty,igm_dh,uimode={},true,0,"select"
   roundstart()
   igm,igm_h,igm_dh,curr_star=false,0,0,3
  elseif igm_sel==1 then
   fadeout()
   start_game()
  elseif igm_sel==2 then
   fadeout()
   show_menu()
  end
 end

end

function update_human()
 local moved,nextx,nexty,fl,loc120=false,cur_x,cur_y,1

 if btnp(5) and uimode=="select" then
  sfx(3)
  show_gamemnu()
  return
 end
 if (whitecpu) fl = -1
 if (btnp(0)) nextx-=fl
 if (btnp(1)) nextx+=fl
 if (btnp(2)) nexty-=fl
 if (btnp(3)) nexty+=fl
 nextx,nexty = mid(0,nextx,7),mid(0,nexty,7)
 if nextx!=cur_x or nexty!=cur_y then
  sfx(0)
  moved=true
 end
 cur_x,cur_y,loc120=nextx,nexty,mailbox64[cur_x+cur_y*8]

 if uimode=="select" then
  sel_x,sel_y=cur_x,cur_y
  if (moved) movesdirty=true
  if btnp(4) then
   --check if moveable piecce
   -- if so, select it
   if (board.piece120[loc120]!=t_empty and board.side==board.color120[loc120]) then
    uimode="move"
    sfx(3)
   end
  end
 elseif uimode=="move" then
  if btnp(4) then
   if cur_x==sel_x and cur_y==sel_y then
    --cancel selection
 	  sfx(1)
    uimode,movesdirty="select",true
   else
   	for i = 1,#tmpmoves do
   	 if tmpmoves[i].to==loc120 then
   	  if tmpmoves[i].promo==t_empty then
       animove(board,tmpmoves[i])
   	  else
   	   show_promo(board.side)
 	     sfx(3)
      end
   	  break
   	 end
   	end
  	end
  elseif btnp(5) then
   --cancel selection
	 sfx(1)
   uimode,sel_x,sel_y,movesdirty="select",cur_x,cur_y,true
  end
 end

end

function update_ani()
 local ez_t,i,aniend
 aniend=0
 for a in all(anis) do
  if a.d>0 then
   a.d-=1
  else
   if a.t<1 then
    if (a.t==0 and a.sfx_start!=-1) sfx(a.sfx_start)
    a.t=min(a.t+a.t_spd,1)
    ez_t=tween_cubic(a.t)
    a.x,a.y,a.j=lerp(a.fx,a.dx,ez_t),lerp(a.fy,a.dy,ez_t),jlerp(a.mj,a.t)
    if (a.t==1 and a.sfx_end!=-1) sfx(a.sfx_end)
   else
    aniend+=1
   end
  end
 end

 if #anis==0 or aniend==#anis then
  finishani()
 end

end

function update_cpu()
 if cpumove==nil then
  if cputhinking then
   local cstatus,err=coresume(cputhread)
   if not cstatus then
    --cls()
    stop(err)
   end
  else
   thinkdts,cputhinking={},true
   setcpucur(mailbox64[sel_x+sel_y*8])
   cputhread=cocreate(getbestmove)
   coresume(cputhread)
  end

  if (cpu_leaf2>#thinkdts) add_thinkdts()

  if cpuwait<=0 then
   if cpu_movecur()==false then
    sfx(0)
    sel_x,sel_y,movesdirty=cur_x,cur_y,true
   end
   cpuwait+=cpuspeed
  else
   if (#bigt==0)	cpuwait-=1
  end
 else
  if cpuwait<=0 then
   if uimode=="select" then
    if cpu_movecur() then
     cpuwait+=cpuspeed*5
     uimode="move"
     sfx(3)
     setcpucur(cpumove.to)
    else
     sfx(0)
     sel_x,sel_y,movesdirty=cur_x,cur_y,true
    end
   elseif uimode=="move" then
    if cpu_movecur() then
     if cpumove.promo==t_empty then
      animove(board,cpumove)
      cpumove,movesdirty=nil,true
     else
   	  show_promo(board.side)
   	  cpuwait+=cpuspeed*5
   	  for i=1,#promolist do
   	   if (promolist[i]==cpumove.promo) igm_cputrgt=i
   	  end
 	    sfx(3)
     end
    else
     sfx(0)
    end
   elseif uimode=="promo" then
    update_promo_cpu()
   end
   cpuwait+=cpuspeed
  else -- end wait else
   if (#bigt==0)	cpuwait-=1
  end -- end wait if
 end --end cpumove if
end

function cpu_movecur()
 if cur_x==cpucur_x and cur_y==cpucur_y then
  return true
 end
 if cpucur_y!=cur_y then
  cur_y+=sgn(flr(cpucur_y-cur_y))
 else
  cur_x+=sgn(flr(cpucur_x-cur_x))
 end
 return false
end

function update_promo_cpu()
 if igm_sel==igm_cputrgt then
  animove(board,cpumove)
  igm_dh,cpumove,movesdirty=0,nil,true
  sfx(3)
 else
  igm_sel+=sgn(igm_cputrgt-igm_sel)
 	sfx(0)
 end
end

function update_promo_h()
 local newcur=igm_sel
 if btnp(5) then
  igm_dh,uimode,sel_x,sel_y,movesdirty=0,"select",cur_x,cur_y,true
  sfx(1)
 end
 if btnp(4) then
  local loc120=mailbox64[cur_x+cur_y*8]
  uimode,igm_dh="move",0
  sfx(3)
 	for i = 1,#tmpmoves do
 	 if tmpmoves[i].to==loc120 and tmpmoves[i].promo==promolist[igm_sel] then
      animove(board,tmpmoves[i])
 	  break
 	 end
 	end
 end
 if (btnp(0)) newcur-=1
 if (btnp(1)) newcur+=1
 newcur=((newcur-1)%4)+1
 if newcur!=igm_sel then
  sfx(0)
  igm_sel=newcur
 end
end

function update_menu()
 local newcur=igm_sel
 curani()
 update_igm()

 if wait<=0 then
  logo1_y+=(24-logo1_y)/10
 else
  wait-=1
 end

 scroll_x+=1
 scroll_y+=0.5
 if scroll_x>64 then
  scroll_x-=64
  scroll_y-=16
 end
 if scroll_y>64 then
  scroll_y-=64
  scroll_x+=16
 end

 --scroll_y=(scroll_y+0)%64
 if (btnp(2)) newcur-=1
 if (btnp(3)) newcur+=1

 if igm_sel==1 then
  if (btnp(1)) level += 1
  if (btnp(0)) level -= 1
  level = (level-1)%10+1
  sfx(3)
 else
  if btnp(4) then
   sfx(2)
   fadeout()
   whitecpu = rnd() < 0.5
   blackcpu = not whitecpu
   start_game()
  end
 end

 newcur=(newcur-1)%2+1
 if igm_sel!=newcur then
  igm_sel=newcur
  sfx(0)
 end
end
-->8
--draw

function draw_game()
 local loc120,drwoutline,tle,col,tx,ty,dx,dy,hover,dot,temp=mailbox64[cur_x+cur_y*8]
 cls()
 doshake()
 rectfill(0,0,127,127,2)
 rectfill(0,b_offset,127,127,13)
 for x = 0,7 do
  for y = 0,7 do
  	loc120 = mailbox64[f7(x)+f7(y)*8]
    dot = movedots[loc120]
  	tx,ty=x*16,b_offset+y*14
   -- draw board tile
   if ((x+y)%2==0) rectfill(tx,ty,tx+15,ty+13,6)
   -- draw move dot
   if dot==1 or dot==3 then
    palt_red()
    if board.color120[mailbox64[sel_x+sel_y*8]]==1 then
     pal_gb()
    else
     --pal_blk2
     pal_blk()
     pal(6,13)
     pal(5,13)
    end
    local temp = 34
    if (dot==1) temp = 32
    spr(temp,tx,ty,2,2)
    pal()
   end
  end
 end

 --draw shadow
 if uimode=="ani" then
  palt_red()
  for a in all(anis) do
   if abs(a.j)>0.5 then
    if whitecpu then
     spr(0,112.5-a.x,124.5-a.y,2,2)
    else
     spr(0,a.x+0.5,a.y+0.5,2,2)
    end
   end
  end
  t()
 end

 if uimode=="move" or uimode=="promo" then
  loc120=mailbox64[cur_x+cur_y*8]
  tx,ty = f7(sel_x)*16+8,b_offset+f7(sel_y)*14+7
  dx,dy=tx,ty
  if movedots[loc120]>0 and movedots[loc120]<=3 then
   dx,dy=f7(cur_x)*16+8,b_offset+f7(cur_y)*14+7
  end
  --shadow arrow
  drawarrow(tx,ty+1,dx,dy+1,2)
  --red arrow
  drawarrow(tx,ty,dx,dy,8)
 end

 for x = 0,7 do
  for y = 0,7 do
  	loc120 = mailbox64[f7(x)+f7(y)*8]
   tle,col,tx,ty,hover=board.piece120[loc120],board.color120[loc120],x*16,b_offset+y*14,0
   -- draw selection cursor
   if (f7(x)==sel_x and f7(y)==sel_y) hover=1
   -- draw piece
   if tle != 0 then
    drwoutline=false
    if (movedots[loc120]==2 or movedots[loc120]==4) drwoutline=true
    if (check and tle==t_king and board.side==col) drwoutline=true
    drawpiece(tx,ty-3-hover,tle,col,drwoutline)
   end
  end
 end

 if uimode=="ani" then
  for a in all(anis) do
   if whitecpu then
    drawpiece(112-a.x,124-a.y+a.j,a.piece,a.c,false)
   else
    drawpiece(a.x,a.y+a.j,a.piece,a.c,false)
   end
  end
 end
 -- draw selection cursor
 tx,ty=f7(cur_x)*16,b_offset+f7(cur_y)*14+1
 drawhandcursor(tx+9-seloffset,ty+7-seloffset,board.side)

 for x=1,#bigt do
  bigtext(bigt[x])
 end

 draw_igm()

 print(infotext,5,5,7)
 draw_thinkdts()
 --printcpudbg()
 --print(debug,0,0,7)
 --print(debug2,0,6,7)
 --if #debuglist>0 then
 -- for x=1,#debuglist do
 --  print(debuglist[x],0,6+(6*x),8)
 -- end
 --end
end

function draw_menu()
 -- draw menu here
 local my,px,py,t=50
 cls()
 doshake()
 rectfill(0,0,127,127,6)
 for x=-3,4 do
  for y=-3,3 do
   if (x+y)%2==0 then
    px,py=x*32-y*8+scroll_x,y*32+x*8+scroll_y
    render_poly({px,py,px+31,py+8,px+31-8,py+31+8,px-8,py+31},13)
   end
  end
 end

 --bigtext(menulogo)

 bigtextdraw(16,logo1_y,32,16,96,16,false)

 cprint("challenge mode",65,logo1_y+20,2)
  
 sspr(81,32,30,11,16,logo1_y-11)
 sspr(81,43,45,11,43,logo1_y-11)
 print("v1",2,122,2) --version
 draw_igm()
end

function doshake()
 local shakex,shakey=16-rnd(32),16-rnd(32)
 camera(shakex*shake,shakey*shake)
 shake*=0.95
 if (shake<0.05) shake=0
end

function f7(num)
	if (whitecpu) return 7-num
	return num
end


-->8
--eval
function init_eval()
 --piece values
 mate,pvalue=32760,explode"100,320,330,500,900,20000"

 plocvalue={
 --pawn
 explode"0,0,0,0,0,0,0,0,50,50,50,50,50,50,50, 50,10,10,20,30,30,20,10,10,5,5,10,25,25,10,5,5,0,0,0,20,20,0,0,0,5,-5,-10,0,0,-10,-5,5,5,10,10,-31,-31,10,10,5,0,0,0,0,0,0,0,0",
 --knight
 explode"-50,-40,-30,-30,-30,-30,-40,-50,-40,-20,0,0,0,0,-20,-40,-30,0,10,15,15,10,0,-30,-30,5,15,20,20,15,5,-30,-30,0,15,20,20,15,0,-30,-30,5,10,15,15,10,5,-30,-40,-20,0,5,5,0,-20,-40,-50,-40,-30,-30,-30,-30,-40,-50",
 --bishop
 explode"-20,-10,-10,-10,-10,-10,-10,-20,-10,0,0,0,0,0,0,-10,-10,0,5,10,10,5,0,-10,-10,5,5,10,10,5,5,-10,-10,0,10,10,10,10,0,-10,-10,10,10,10,10,10,10,-10,-10,5,0,0,0,0,5,-10,-20,-10,-10,-10,-10,-10,-10,-20",
 --rook
 explode"0,0,0,0,0,0,0,0,5,10,10,10,10,10,10,5,-5,0,0,0,0,0,0,-5,-5,0,0,0,0,0,0,-5,-5,0,0,0,0,0,0,-5,-5,0,0,0,0,0,0,-5,-5,0,0,0,0,0,0,-5,0,0,0,5,5,0,0,0",
 --queen
 explode"-20,-10,-10,-5,-5,-10,-10,-20,-10,0,0,0,0,0,0,-10,-10,0,5,5,5,5,0,-10,-5,0,5,5,5,5,0,-5,0,0,5,5,5,5,0,-5,-10,5,5,5,5,5,0,-10,-10,0,5,0,0,0,0,-10,-20,-10,-10,-5,-5,-10,-10,-20",
 --king
 explode"-30,-40,-40,-50,-50,-40,-40,-30,-30,-40,-40,-50,-50,-40,-40,-30,-30,-40,-40,-50,-50,-40,-40,-30,-30,-40,-40,-50,-50,-40,-40,-30,-20,-30,-30,-40,-40,-30,-30,-20,-10,-20,-20,-20,-20,-20,-20,-10,20,20,0,0,0,0,20,20,20,30,10,0,0,10,30,20",
 --king endgame
 explode"-50,-40,-30,-20,-20,-30,-40,-50,-30,-20,-10,0,0,-10,-20,-30,-30,-10,20,30,30,20,-10,-30,-30,-10,30,40,40,30,-10,-30,-30,-10,30,40,40,30,-10,-30,-30,-10,20,30,30,20,-10,-30,-30,-30,0,0,0,0,-30,-30,-50,-30,-30,-30,-30,-30,-30,-50"
 }

 local mvvlvat=explode"100,200,300,400,500,600"
 mvvlva={}
 for atk=1,6 do
  mvvlva[atk]={}
  for vic=1,6 do
   mvvlva[atk][vic]=mvvlvat[vic]+6-(mvvlvat[atk]/100)
  end
 end

end

function evalpos(pos)
 local bq,wq,mpb,mpw,endw,endb,v,pv,pce,col,loc=0,0,0,0,0,0,0
 if (pos.piece120[pos.king_w]!=t_king) return -mate
 if (pos.piece120[pos.king_b]!=t_king) return mate

 for x=0,63 do
  loc=mailbox64[x]
  pce=pos.piece120[loc]
  if pce>0 and pce!=t_king then
   col=pos.color120[loc]
   pv=pvalue[pce]
   if col==t_black then
    pv+=plocvalue[pce][inv64[x]+1]
    pv=-pv
    if (pce==t_queen) bq+=1
    if (pce==t_bishop or pce==t_knight) mpb+=1
   else
    pv+=plocvalue[pce][x+1]
    if (pce==t_queen) wq+=1
    if (pce==t_bishop or pce==t_knight) mpw+=1
   end
   v+=pv
  end
 end
 if (wq==0 or (wq>0 and mpw<2)) endw=1
 if (bq==0 or (bq>0 and mpb<2)) endb=1
 if (pos.piece120[pos.king_w]==t_king) v+=pvalue[t_king]+plocvalue[t_king+endw][mailbox120[pos.king_w]+1]
 if (pos.piece120[pos.king_b]==t_king) v-=pvalue[t_king]+plocvalue[t_king+endb][inv64[mailbox120[pos.king_b]]+1]
 return v
end

function explode(s)
 local retval,lastpos={},1
 for i=1,#s do
  if sub(s,i,i)=="," then
   add(retval,flr(sub(s, lastpos, i-1)+0))
   i+=1
   lastpos=i
  end
 end
 add(retval,flr(sub(s,lastpos,#s)+0))
 return retval
end
__gfx__
88888888888888888008888800088888888888888888888888888777777888888888888777888888888888877888888888888887788888888888887777888888
88888888888888880770880067708888888888888888888888887000000788888888887000788888888888700788888888778870078877888888870000788888
88888888888888880777006706770888888888888888888888870077770078888888870707078888888887077078888887007707707700788888770770778888
88888888888888880677770677770888888888877888888888870700006078888888870777078888888870076007888870770007600077078887000770007888
88888888888888888067777777577088888888700788888888870777776078888888707777607888888870700707888870760770077076078887077777707888
88888888888888888806777757757088888887077078888888870077770078888887077077607888888707077060788887000760076000788870077777700788
88888888888888888800677775777088888870777607888888887000000788888870777777607888888707077060788870700000000006078707000770006078
88888888888888888805567777777008888870777607888888887077760788888707777777607888888707777760788870770776077076077077770770777607
88888888888888888805667777770770888887076078888888870777776078888707770777607888888870777607888870777776077776077077777777777607
88888888888888888880667777767770888870700607888888870777776078888870007777607888888707000060788887077777777760787077777777776607
88888222222888888888066666077608888870777607888888707777777607888887077777760788887077777776078887077777777760788707777777766078
88882222222288888888800000676088888707777760788888707777777607888870777777760788887077777776078888707777777607888870077777600788
88882222222288888888888805660888888707777760788888707777777607888870777777760788887077777776078888870000000078888887000000007888
88888222222888888888888805508888888870777607888888870777776078888887077777607888888707777760788888870777776078888887077777607888
88888888888888888888888880088888888887000078888888887000000788888888700000078888888870000007888888887000000788888888700000078888
88888888888888888888888888888888888888777788888888888777777888888888877777788888888887777778888888888777777888888888877777788888
88888888888888888888888888888888887777778887777887777877777778887777778887777888777787777778887777788877777778777777777787777777
88888888888888888888888888888888877777777887777887777877777778877777777887777887777787777778887777788877777778777777777787777777
88888888888888888888888888888888777777777787777887777877777778777777777787777887777887777778887777788877777778777777777787777777
88888888888888888888888888888888777788777787777887777877778888777788777787777877778887777777877777788877787778888777788887777888
88888877778888888888887777888888777788777787777887777877778888777788777787777877778887777777877777788877787778888777788887777888
88888777777888888888877667788888777788777787777887777877778888777788777787777777788887777777877777788777787777888777788887777888
88888777777888888888877667788888777788777787777777777877778888777788777787777777788887777877878777788777787777888777788887777888
88888777777888888888877777788888777788888887777777777877777778777788888887777777888887777877878777788777787777888777788887777777
88888777777888888888877667788888777788888887777777777877777778777788888887777777788887777877778777788777888777888777788887777777
88888577775888888888857777588888777788777787777777777877777778777788777787777777788887777877778777788777888777888777788887777777
88888855558888888888885555888888777788777787777887777877778888777788777787777877778887777877778777788777777777888777788887777888
88888888888888888888888888888888777788777787777887777877778888777788777787777877778887777877778777787777777777788777788887777888
88888888888888888888888888888888777788777787777887777877778888777788777787777887777887777877778777787777777777788777788887777888
88888888888888888888888888888888777777777787777887777877777778777777777787777887777887777887788777787777888777788777788887777777
88888888888888888888888888888888877777777887777887777877777778877777777887777888777787777887788777787777888777788777788887777777
88888888888888888888888888888888887777778887777887777877777778887777778887777888777787777887788777787777888777788777788887777777
00000000000000008888800008888888777777778887777777788888777777787777888777888777702222200022200022220000222000000000000000000000
00000888888000008880077770888888777777777887777777778888777777787777888777888777728888820288820288882022888220000000000000000000
00088888888880008807777000888888777777777787777777777888777777787777888777888777728888882288822888882288888882000000000000000000
00888888888888008007777777000008777788777787777887777888777877787777887777788777728882888288828888882888828888200000000000000000
00888888888888000767777777777770777788777787777887777888777877788777787777787777828882888288828882222888202888200000000000000000
08888888888888800777777777777770777788777787777887777887777877778777787777787777828888888288828882002888202888200000000000000000
08888888888888800767777777666600777788777787777777777887777877778777787777787777828888882288828882222888202888200000000000000000
08888888888888800767777777600088777788777787777777788887777877778777787787787777828882220288828888882888828888200000000000000000
08888888888888800767777776088888777788777787777777778887778887778777787787787777828882000288822888882288888882000000000000000000
00888888888888000666777760088888777788777787777887777887778887778777787787787777828882000288820288882022888220000000000000000000
00888888888888000600666660888888777788777787777887777887777777778777787787787777802220000022200022220000222000000000000000000000
00088888888880008080066600888888777788777787777887777877777777777877787787787778800000220000000000000000000000000000000000000000
00000888888000008888000008888888777788777787777887777877777777777877787787787778800002820000000000000000000000000000000000000000
00000000000000008888888888888888777788777787777887777877778887777877777888777778800028822222222222222222222222222222222002200000
00000000000000008888888888888888777777777887777887777877778887777877777888777778800288888888888888888888888888888888888028820000
00000000000000008888888888888888777777778887777887777877778887777877777888777778802888888888888888888888888888888822222022200000
22dd6677888880077777777777777777777777008008888800088888000000000000000000000000028888888888888888888888888888888888882282000000
22dd6677888820722222222222222222222222700770880067708888000000000000000000000000002888888888888888888888888888888888822220002000
22dd6677888227277777777777777777777777270777006706770888000000000000000000000000000288888888888888888888888888888888888882028200
22dd6677882227277777777777777777777777270677770677770888000000000000000000000000000028822222222222222222222222222222222220002000
22dd6677888227277777777777777777777777278067777777577088000000000000000000000000000002820000000000000000000000000000000000000000
22dd6677888827277777777777777777777777278806777757757088000000000000000000000000000000220000000000000000000000000000000000000000
22dd6677888887277777777777777777777777278800677775777088000000000000000000000000000000000000000000000000000000000000000000000000
22dd6677000007277777777777777777777777278805567777777008000000000000000000000000000000000000000000000000000000000000000000000000
00000000000007277777777777777777777777278805667777770570000000000000000000000000000000000000000000000000000000000000000000000000
00000000000007222227777222222222222222278880667777705550000000000000000000000000000000000000000000000000000000000000000000000000
00000000000000722222772222222222222222708888066666050008000000000000000000000000000000000000000000000000000000000000000000000000
00000000000000077772722777777777777777008888800000000088000000000000000000000000000000000000000000000000000000000000000000000000
00000000000000000072227000000000000000008888888800000888000000000000000000000000000000000000000000000000000000000000000000000000
00000000000000000072270000000000000000008888888800008888000000000000000000000000000000000000000000000000000000000000000000000000
00000000000000000072700000000000000000008888888880088888000000000000000000000000000000000000000000000000000000000000000000000000
00000000000000000077000000000000000000008888888888888888000000000000000000000000000000000000000000000000000000000000000000000000
00000000000000000000000000000000000000000000000000000000000000000000000000000000000000000000000000000000000000000000000000000000
00000000000000000000000000000000000000000000000000000000000000000000000000000000000000000000000000000000000000000000000000000000
00000000000000000000000000000000000000000000000000000000000000000000000000000000000000000000000000000000000000000000000000000000
00000000000000000000000000000000000000000000000000000000000000000000000000000000000000000000000000000000000000000000000000000000
00000000000000000000000000000000000000000000000000000000000000000000000000000000000000000000000000000000000000000000000000000000
00000000000000000000000000000000000000000000000000000000000000000000000000000000000000000000000000000000000000000000000000000000
00000000000000000000000000000000000000000000000000000000000000000000000000000000000000000000000000000000000000000000000000000000
00000000000000000000000000000000000000000000000000000000000000000000000000000000000000000000000000000000000000000000000000000000
00000000000000000000000000000000000000000000000000000000000000000000000000000000000000000000000000000000000000000000000000000000
00000000000000000000000000000000000000000000000000000000000000000000000000000000000000000000000000000000000000000000000000000000
00000000000000000000000000000000000000000000000000000000000000000000000000000000000000000000000000000000000000000000000000000000
00000000000000000000000000000000000000000000000000000000000000000000000000000000000000000000000000000000000000000000000000000000
00000000000000000000000000000000000000000000000000000000000000000000000000000000000000000000000000000000000000000000000000000000
00000000000000000000000000000000000000000000000000000000000000000000000000000000000000000000000000000000000000000000000000000000
00000000000000000000000000000000000000000000000000000000000000000000000000000000000000000000000000000000000000000000000000000000
00000000000000000000000000000000000000000000000000000000000000000000000000000000000000000000000000000000000000000000000000000000
00000000000000000000000000000000000000000000000000000000000000000000000000000000000000000000000000000000000000000000000000000000
00000000000000000000000000000000000000000000000000000000000000000000000000000000000000000000000000000000000000000000000000000000
00000000000000000000000000000000000000000000000000000000000000000000000000000000000000000000000000000000000000000000000000000000
00000000000000000000000000000000000000000000000000000000000000000000000000000000000000000000000000000000000000000000000000000000
00000000000000000000000000000000000000000000000000000000000000000000000000000000000000000000000000000000000000000000000000000000
00000000000000000000000000000000000000000000000000000000000000000000000000000000000000000000000000000000000000000000000000000000
00000000000000000000000000000000000000000000000000000000000000000000000000000000000000000000000000000000000000000000000000000000
00000000000000000000000000000000000000000000000000000000000000000000000000000000000000000000000000000000000000000000000000000000
00000000000000000000000000000000000000000000000000000000000000000000000000000000000000000000000000000000000000000000000000000000
00000000000000000000000000000000000000000000000000000000000000000000000000000000000000000000000000000000000000000000000000000000
00000000000000000000000000000000000000000000000000000000000000000000000000000000000000000000000000000000000000000000000000000000
00000000000000000000000000000000000000000000000000000000000000000000000000000000000000000000000000000000000000000000000000000000
00000000000000000000000000000000000000000000000000000000000000000000000000000000000000000000000000000000000000000000000000000000
00000000000000000000000000000000000000000000000000000000000000000000000000000000000000000000000000000000000000000000000000000000
00000000000000000000000000000000000000000000000000000000000000000000000000000000000000000000000000000000000000000000000000000000
00000000000000000000000000000000000000000000000000000000000000000000000000000000000000000000000000000000000000000000000000000000
00000000000000000000022222200000000000000000000000000111111000000000000000000000000000000000000000000000000000000000044444400000
000000000000000000022999999220000000000000000000000116666661100000000001110000000000000000000000000000444400000000044aaaaaa44000
000000000000000000299444444aa200000000000000000000166dddddd77100000000171710000000000000000000000000004774000000004aa99999977400
0000000000000000029949999aa4992000000000000000000166d666677d66100000001776100000000000000000000000004447a444000004aa9aaaa779aa40
000000000000000002949999aaa94a200000000220000000016d66667776d7100000017666d1000000000000000000000000477aaaa4000004a9aaaa777a9740
00000000000000002949999aaa99a4920000002aa200000016d6666777667d610000176166d100000000000000000000000447aaaaa440004a9aaaa777aa79a4
0000000000000000294999aaa99a9492000002a99420000016d6667776676d610001766666d1000000000000000000000047444aa44494004a9aaa777aa7a9a4
000000000000000029499aaa99a99492000002999420000016d6677766766d610017666666d100000000000000000000047aaa4aa4aaa9404a9aa777aa7aa9a4
00000000000000002949aaa99a999492000000294200000016d6777667666d610016661666d100000000000000000000047aaaaaaaaaa9404a9a777aa7aaa9a4
0000000000000000294aaa99a9999492000002922420000016d7776676666d610001116666d100000000000000000000047aaaaaaaaa99404a9777aa7aaaa9a4
0000000000000000294aa99a99999492000002999420000016d7766766666d6100001766666d10000000000000000000004aaaaaaaa994004a977aa7aaaaa9a4
000000000000000002a499a9999949200000299999420000017d66766666d61000017666666d1000000000000000000000044aaaaa9440000479aa7aaaaa9a40
000000000000000002a94a999994992000002999994200000176d766666d661000016666666d100000000000000000000000444444440000047a97aaaaa9aa40
00000000000000000029a44444499200000002999420000000167dddddd661000000166666d10000000000000000000000004aaaaa940000004a7999999aa400
000000000000000000022999999220000000002222000000000116666661100000000111111000000000000000000000000004444440000000044aaaaaa44000
00000000000000000000022222200000000000000000000000000111111000000000000000000000000000000000000000000000000000000000044444400000
00000000000000000000000000000000000000000000000000001000000000000000000000000000000000000000000000000000000000000000000400000000
00000000000000000000000000000000000000000000000000017100000000000000000000000000000000000000000000000000000000000000004740000000
00000000000000000000000000000000000000000000000011176611100000000000000000000000000000000000000000000000000000000004447aa4440000
0000000000000000000000000000000000000000000000001776666610000000000000000000000000000000000000000000000000000000000477aaaaa40000
0000000000000000000000020000000000000000000000001dd66ddd10000000000000000000000000000000000000000000000000000000000499aa99940000
00005500055000000000002a20000000000000000000000001666dd10000000000000000000000000000000000000000000000000000000000004aaa99400000
00005d505d500000000222a992220000000000000000000001661dd10000000000000000000000000000000000000000000000000000000000004aa499400000
000005d5d50000000002aa99999200000000000000000000016101d10001000000000000000000000000000000000000000000000000000000004a4049440000
0000005d500000000002449944420000000000000000000000100010001710000000000000000000000000000000000000000000000000000004740004474000
000005d5d50000000000299944200000000000000000000000000001117661110000000000000000000000000000000000000000000000004447aa44447aa444
00005d505d500000000029924420000000000000000000000000000177666661000000000000000000000000000000000000000000000000477aaaa9a7aaaaa4
00005500055000000000292024200000000000000000000000000001dd66ddd1000000000000000000000000000000000000000000000000499aa99999aa9994
000000000000000000000200020000000000000000000000000000001666dd1000000000000000000000000000000000000000000000000004aaa9944aaa9940
000000000000000000000000000000000000000000000000000000001661dd1000000000000000000000000000000000000000000000000004aa49944aa49940
0000000000000000000000000000000000000000000000000000000016101d1000000000000000000000000000000000000000000000000004a404944a404940
00000000000000000000000000000000000000000000000000000000010001000000000000000000000000000000000000000000000000000040004004000400
__map__
0110020210100202101002022d10010200000000000000000000000000000000000000000000000000000000000000000000000000000000000000000000000000000000000000000000000000000000000000000000000000000000000000000000000000000000000000000000000000000000000000000000000000000000
0101020210100202101002021010020200000000000000000000000000000000000000000000000000000000000000000000000000000000000000000000000000000000000000000000000000000000000000000000000000000000000000000000000000000000000000000000000000000000000000000000000000000000
020210100202101002020c0d0202101000000000000000000000000000000000000000000000000000000000000000000000000000000000000000000000000000000000000000000000000000000000000000000000000000000000000000000000000000000000000000000000000000000000000000000000000000000000
020210100202101002021c1d0202101000000000000000000000000000000000000000000000000000000000000000000000000000000000000000000000000000000000000000000000000000000000000000000000000000000000000000000000000000000000000000000000000000000000000000000000000000000000
1010020206070202080902022a2b020200000000000000000000000000000000000000000000000000000000000000000000000000000000000000000000000000000000000000000000000000000000000000000000000000000000000000000000000000000000000000000000000000000000000000000000000000000000
1010020216170202181902023a3b020200000000000000000000000000000000000000000000000000000000000000000000000000000000000000000000000000000000000000000000000000000000000000000000000000000000000000000000000000000000000000000000000000000000000000000000000000000000
0202101002020405021226270202242500000000000000000000000000000000000000000000000000000000000000000000000000000000000000000000000000000000000000000000000000000000000000000000000000000000000000000000000000000000000000000000000000000000000000000000000000000000
0202101002021415021236370202343500000000000000000000000000000000000000000000000000000000000000000000000000000000000000000000000000000000000000000000000000000000000000000000000000000000000000000000000000000000000000000000000000000000000000000000000000000000
1010101010101010101010101010101000000000000000000000000000000000000000000000000000000000000000000000000000000000000000000000000000000000000000000000000000000000000000000000000000000000000000000000000000000000000000000000000000000000000000000000000000000000
